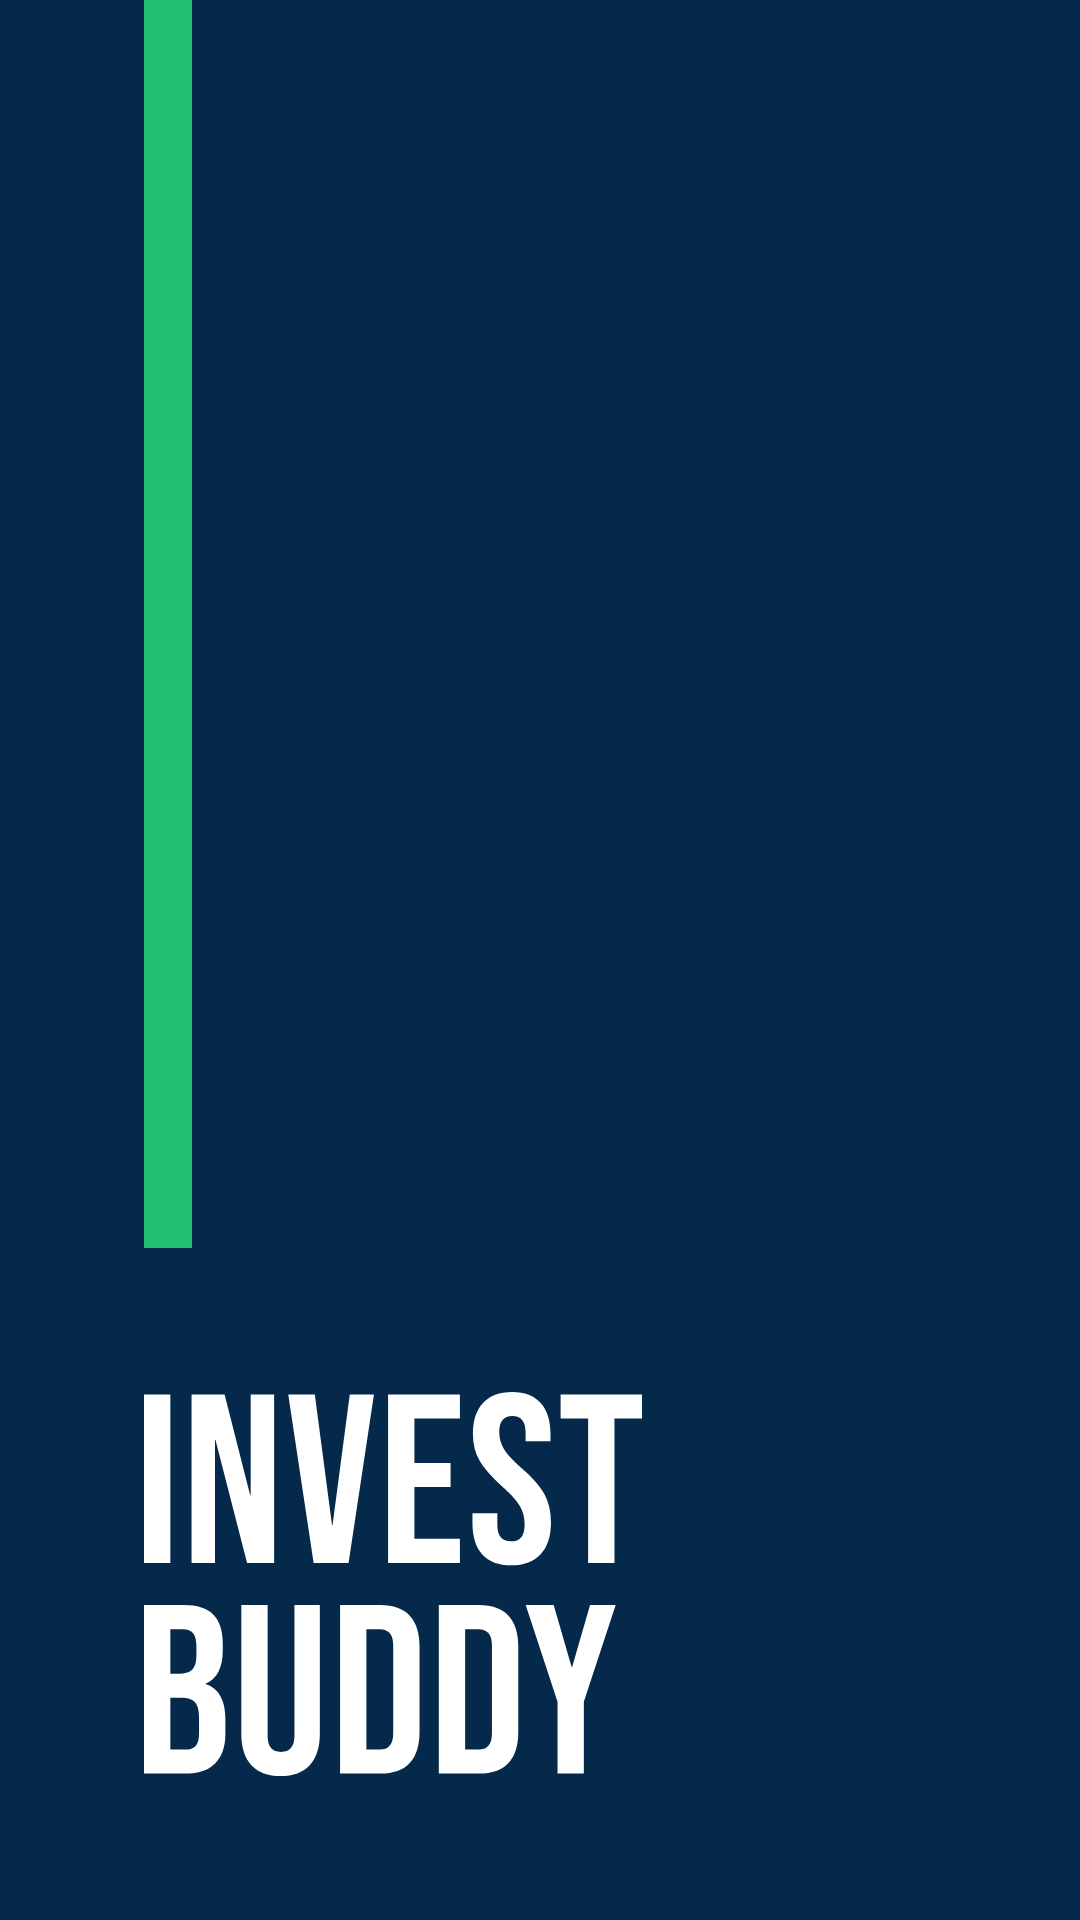

This screen was rendered from an Android layout file. Write that file and the resources it references.
<!-- AndroidManifest.xml: application theme Theme.InvestBuddy -->
<!-- res/layout/fragment_splash.xml -->
<?xml version="1.0" encoding="utf-8"?>
<FrameLayout xmlns:android="http://schemas.android.com/apk/res/android"
    xmlns:app="http://schemas.android.com/apk/res-auto"
    xmlns:tools="http://schemas.android.com/tools"
    android:layout_width="match_parent"
    android:layout_height="match_parent"
    android:background="@color/primary"
    android:fitsSystemWindows="true"
    tools:context=".features.splash.SplashFragment">

    <androidx.constraintlayout.widget.ConstraintLayout
        android:layout_width="match_parent"
        android:layout_height="match_parent">

        <View
            android:layout_width="16dp"
            android:layout_height="0dp"
            android:layout_marginStart="48dp"
            android:layout_marginBottom="48dp"
            android:background="@color/green"
            app:layout_constraintBottom_toTopOf="@id/title"
            app:layout_constraintStart_toStartOf="parent"
            app:layout_constraintTop_toTopOf="parent" />

        <ImageView
            android:id="@+id/title"
            android:layout_width="wrap_content"
            android:layout_height="wrap_content"
            android:layout_marginStart="48dp"
            android:layout_marginBottom="48dp"
            android:adjustViewBounds="true"
            android:src="@drawable/ic_invest_buddy"
            app:layout_constraintBottom_toBottomOf="parent"
            app:layout_constraintStart_toStartOf="parent" />

    </androidx.constraintlayout.widget.ConstraintLayout>


</FrameLayout>
<!-- resources referenced by this layout -->
<resources>
  <color name="green">#21BF72</color>
  <color name="primary">#04294B</color>
  <!-- drawable ic_invest_buddy: vector/xml drawable (drawable, 4054 chars, omitted) -->
  <style name="Theme.InvestBuddy" parent="Theme.MaterialComponents.Light.NoActionBar">
          <item name="android:windowLightStatusBar">false</item>
          
          <item name="colorPrimary">@color/primary</item>
          <item name="colorPrimaryVariant">@color/white</item>
          <item name="colorOnPrimary">@color/white</item>
          
          <item name="colorSecondary">@color/white</item>
          <item name="colorSecondaryVariant">@color/white</item>
          <item name="colorOnSecondary">@color/black</item>
          
          <item name="android:statusBarColor">?attr/colorPrimaryVariant</item>
  
          <item name="android:windowDrawsSystemBarBackgrounds">true</item>
  
  
          
      </style>
  <color name="white">#FFFFFFFF</color>
  <color name="black">#FF000000</color>
</resources>
